38-way image classification set "fog" from GitHub (itskevinshi/comp-vision-project); label vocabulary: apple apple scab, apple black rot, apple cedar apple rust, apple healthy, blueberry healthy, cherry including sour powdery mildew, cherry including sour healthy, corn (maize) cercospora leaf spot gray leaf spot, corn common rust, corn northern leaf blight, corn healthy, grape black rot, grape esca black measles, grape leaf blight (isariopsis leaf spot), grape healthy, orange Huanglongbing citrus greening, peach bacterial spot, peach healthy, bell pepper bacterial spot, bell pepper healthy, potato early blight, potato late blight, potato healthy, raspberry healthy, soybean healthy, squash powdery mildew, strawberry leaf scorch, strawberry healthy, tomato bacterial spot, tomato early blight, tomato late blight, tomato leaf mold, tomato septoria leaf spot, tomato spider mites two spotted spider mite, tomato target spot, tomato yellow leaf curl virus, tomato mosaic virus, tomato healthy.

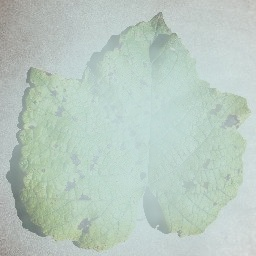
Label: grape leaf blight (isariopsis leaf spot)

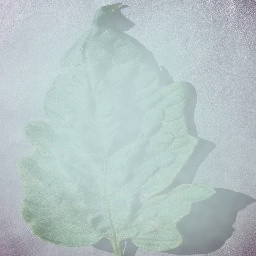
Label: tomato target spot

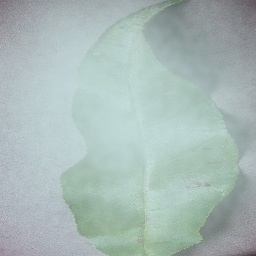
Label: peach bacterial spot

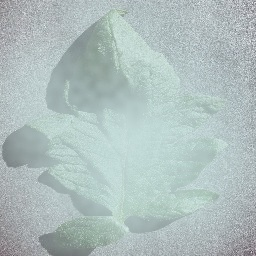
Label: tomato healthy

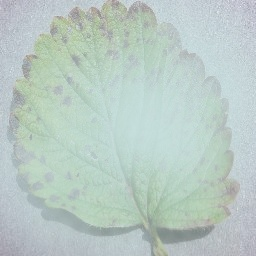
Label: strawberry leaf scorch

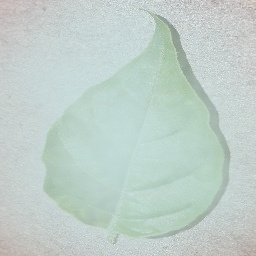
Label: bell pepper healthy
